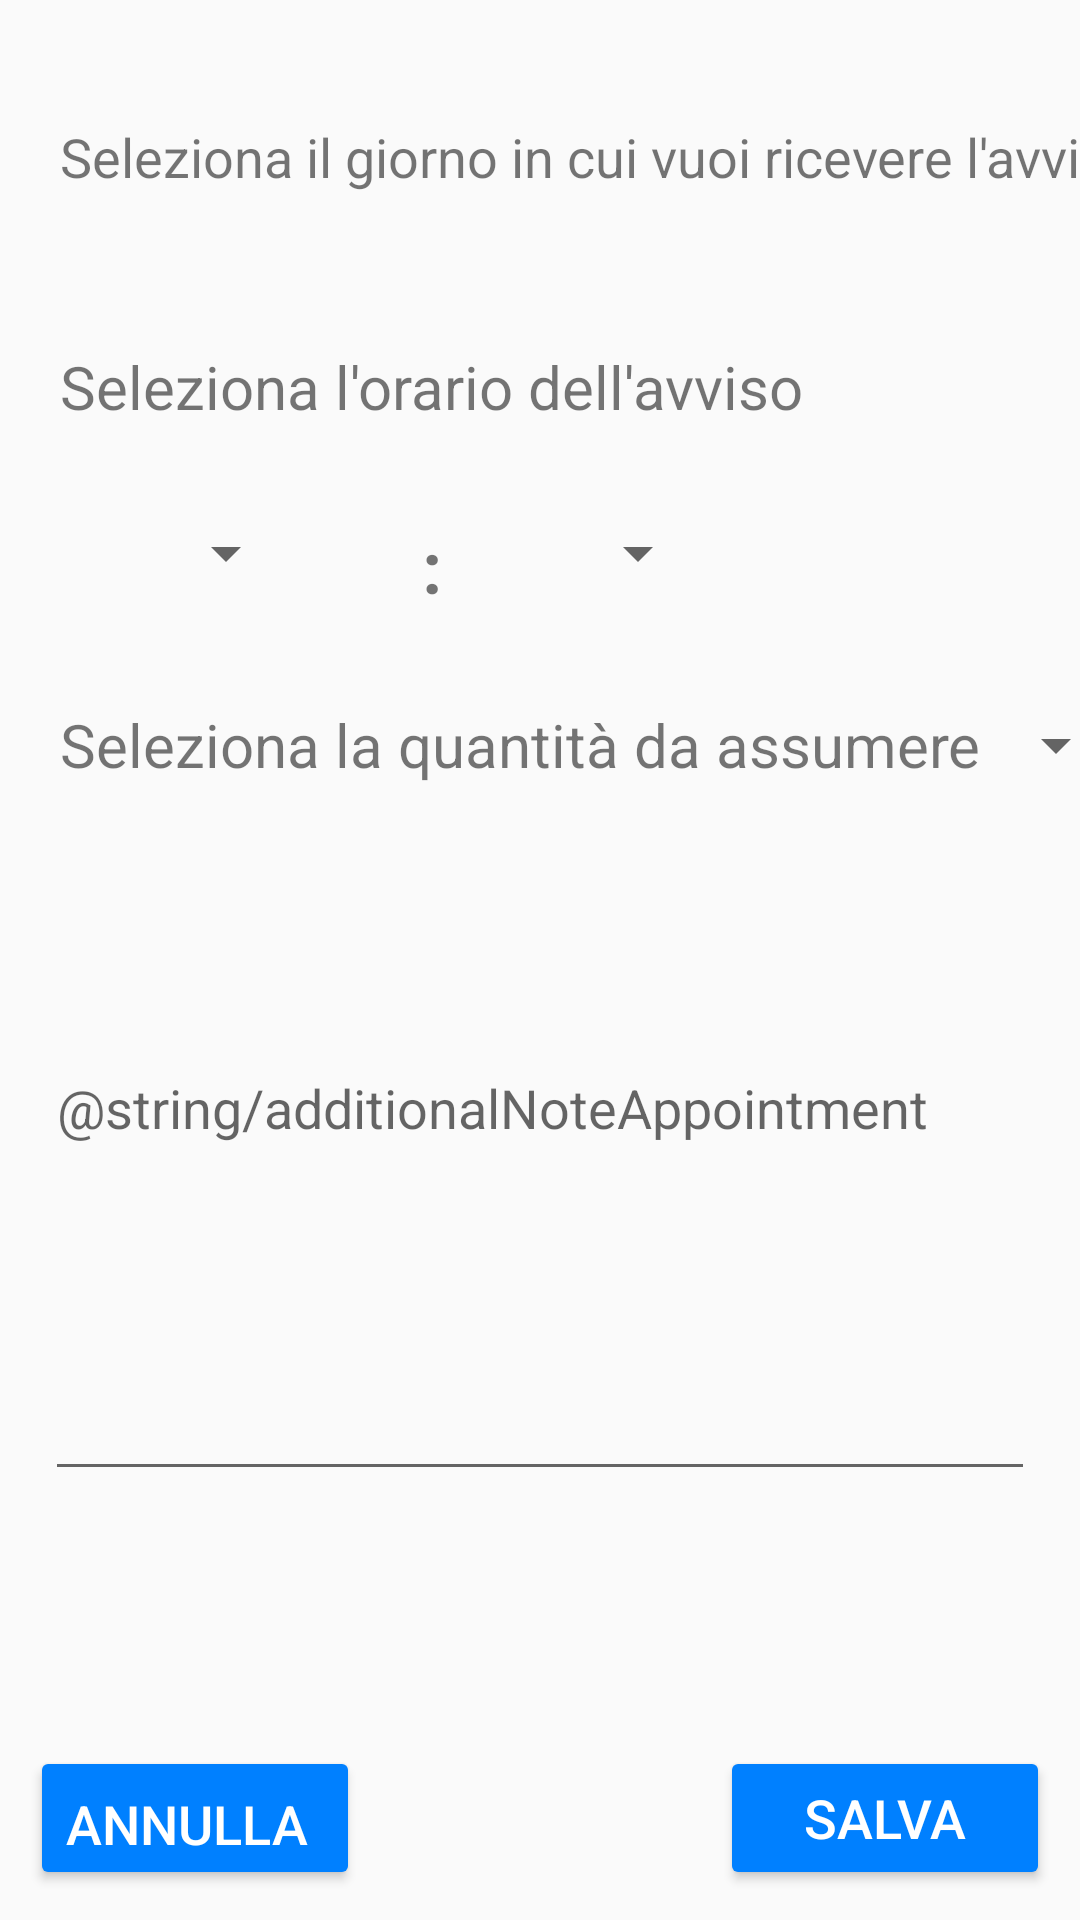

Produce the Android XML layout that renders to this screen, including the resource entries it uses.
<!-- AndroidManifest.xml: application theme AppTheme -->
<!-- res/layout/fragment_day_reminder.xml -->
<?xml version="1.0" encoding="utf-8"?>
<androidx.constraintlayout.widget.ConstraintLayout xmlns:android="http://schemas.android.com/apk/res/android"
    xmlns:app="http://schemas.android.com/apk/res-auto"
    android:layout_width="match_parent"
    android:layout_height="match_parent">


    <TextView
        android:id="@+id/textViewSelectDate"
        android:layout_width="wrap_content"
        android:layout_height="wrap_content"
        android:layout_marginTop="40dp"
        android:layout_marginStart="20dp"
        android:text="@string/selectSpecificDateReminder"
        android:textSize="18sp"
        app:layout_constraintStart_toStartOf="parent"
        app:layout_constraintTop_toTopOf="parent" />

    <TextView
        android:id="@+id/textViewDoubleDots"
        android:layout_width="wrap_content"
        android:layout_height="wrap_content"
        android:text=":"
        android:textSize="24sp"
        android:textStyle="bold"
        app:layout_constraintEnd_toEndOf="@+id/textViewSelectTime"
        app:layout_constraintStart_toStartOf="@+id/textViewSelectTime"
        app:layout_constraintTop_toTopOf="@+id/hourReminderSpinner" />

    <Button
        android:id="@+id/buttonDateReminder"
        android:layout_width="wrap_content"
        android:layout_height="wrap_content"
        android:background="@drawable/button_background"
        android:minWidth="110dp"
        android:minHeight="46dp"
        android:text="@string/dateButton"
        android:textColor="@color/white"
        app:layout_constraintBottom_toBottomOf="@+id/textViewSelectDate"
        app:layout_constraintEnd_toEndOf="parent"
        app:layout_constraintStart_toEndOf="@+id/textViewSelectDate"
        app:layout_constraintTop_toTopOf="@+id/textViewSelectDate"
        android:backgroundTint="@color/colorPrimary"/>

    <TextView
        android:id="@+id/textViewSelectTime"
        android:layout_width="wrap_content"
        android:layout_height="wrap_content"
        android:layout_marginTop="40dp"
        android:text="@string/timeSelectReminder"
        android:textSize="20sp"
        app:layout_constraintStart_toStartOf="@+id/textViewSelectDate"
        app:layout_constraintTop_toBottomOf="@+id/buttonDateReminder" />

    <Spinner
        android:id="@+id/hourReminderSpinner"
        android:layout_width="wrap_content"
        android:layout_height="wrap_content"
        android:layout_marginTop="30dp"
        android:layout_marginEnd="10dp"
        app:layout_constraintEnd_toStartOf="@+id/textViewDoubleDots"
        app:layout_constraintStart_toStartOf="@+id/textViewSelectTime"
        app:layout_constraintTop_toBottomOf="@+id/textViewSelectTime" />

    <Spinner
        android:id="@+id/minutesReminderSpinner"
        android:layout_width="wrap_content"
        android:layout_height="wrap_content"
        android:layout_marginStart="10dp"
        app:layout_constraintBottom_toBottomOf="@+id/hourReminderSpinner"
        app:layout_constraintEnd_toEndOf="@+id/textViewSelectTime"
        app:layout_constraintStart_toEndOf="@+id/textViewDoubleDots"
        app:layout_constraintTop_toTopOf="@+id/hourReminderSpinner" />

    <TextView
        android:id="@+id/textViewSelectTime2"
        android:layout_width="wrap_content"
        android:layout_height="wrap_content"
        android:layout_marginTop="30dp"
        android:text="@string/dosageReminder"
        android:textSize="20sp"
        app:layout_constraintStart_toStartOf="@+id/textViewSelectDate"
        app:layout_constraintTop_toBottomOf="@+id/textViewDoubleDots" />

    <Spinner
        android:id="@+id/dosageQtyReminder"
        android:layout_width="wrap_content"
        android:layout_height="wrap_content"
        android:layout_marginStart="5dp"
        android:autofillHints=""
        android:hint="@string/_0"
        android:inputType="numberDecimal"
        android:minWidth="60dp"
        android:minHeight="30dp"
        android:textSize="20sp"
        app:layout_constraintBottom_toBottomOf="@+id/textViewSelectTime2"
        app:layout_constraintEnd_toEndOf="parent"
        app:layout_constraintStart_toEndOf="@+id/textViewSelectTime2"
        app:layout_constraintTop_toTopOf="@+id/textViewSelectTime2" />

    <EditText
        android:id="@+id/reminderAddNotesEditT"
        android:layout_width="match_parent"
        android:layout_height="wrap_content"
        android:layout_margin="15dp"
        android:autofillHints=""
        android:gravity="top"
        android:hint="@string/additionalNoteAppointment"
        android:inputType="textShortMessage"
        android:minHeight="150dp"
        app:layout_constraintBottom_toTopOf="@+id/abortButtonReminder"
        app:layout_constraintEnd_toEndOf="parent"
        app:layout_constraintStart_toStartOf="parent"
        app:layout_constraintTop_toBottomOf="@+id/textViewSelectTime2"
        android:textColorHighlight="@color/colorPrimaryDark"/>

    <Button
        android:id="@+id/abortButtonReminder"
        android:layout_width="wrap_content"
        android:layout_height="wrap_content"
        android:layout_margin="10dp"
        android:layout_marginStart="10dp"
        android:layout_marginBottom="10dp"
        android:gravity="bottom|start"
        android:minWidth="110dp"
        android:text="@string/abortButton"
        android:textSize="18sp"
        android:theme="@style/AppTheme.Button"
        app:layout_constraintBottom_toBottomOf="parent"
        app:layout_constraintStart_toStartOf="parent"/>

    <Button
        android:id="@+id/saveButtonReminder"
        android:layout_width="wrap_content"
        android:layout_height="wrap_content"
        android:layout_marginEnd="10dp"
        android:minWidth="110dp"
        android:text="@string/saveButton"
        android:textSize="18sp"
        android:theme="@style/AppTheme.Button"
        app:layout_constraintBottom_toBottomOf="@+id/abortButtonReminder"
        app:layout_constraintEnd_toEndOf="parent"
        app:layout_constraintTop_toTopOf="@+id/abortButtonReminder"/>


</androidx.constraintlayout.widget.ConstraintLayout>
<!-- resources referenced by this layout -->
<resources>
  <color name="colorPrimary">#a8c0f7</color>
  <color name="colorPrimaryDark">#0080FF</color>
  <color name="white">#FFFFFF</color>
  <!-- drawable button_background (drawable) -->
  <shape xmlns:android="http://schemas.android.com/apk/res/android">
  
      <stroke
  
          android:width="4dp"
          android:color="@color/colorPrimary"/>
  
      <padding android:left="2dp"
          android:top="2dp"
          android:right="2dp"
          android:bottom="2dp"/>
  
      <solid
          android:color="#ffffff"
          />
  
      <corners
          android:radius="30dp"/>
  </shape>
  <string name="_0" translatable="false">0</string>
  <string name="abortButton">Annulla</string>
  <string name="dateButton">dd/mm/yyyy</string>
  <string name="dosageReminder">Seleziona la quantità da assumere</string>
  <string name="saveButton">Salva</string>
  <string name="selectSpecificDateReminder">Seleziona il giorno in cui vuoi ricevere l\'avviso</string>
  <string name="timeSelectReminder">Seleziona l\'orario dell\'avviso</string>
  <style name="AppTheme.Button" parent="Widget.AppCompat.Button.Colored">
          <item name="colorButtonNormal">@color/colorPrimaryDark</item>
          <item name="android:textColor">@color/white</item>
      </style>
  <style name="AppTheme" parent="Theme.AppCompat.Light.DarkActionBar">
          <item name="colorPrimary">@color/colorPrimary</item>
          <item name="colorPrimaryDark">@color/colorPrimaryDark</item>
          <item name="colorAccent">@color/colorAccent</item>
          <item name="drawerArrowStyle">@style/DrawerArrowStyle</item>
      </style>
  <color name="colorAccent">#03DAC5</color>
  <style name="DrawerArrowStyle" parent="Widget.AppCompat.DrawerArrowToggle">
          <item name="color">@color/white</item>
      </style>
</resources>
